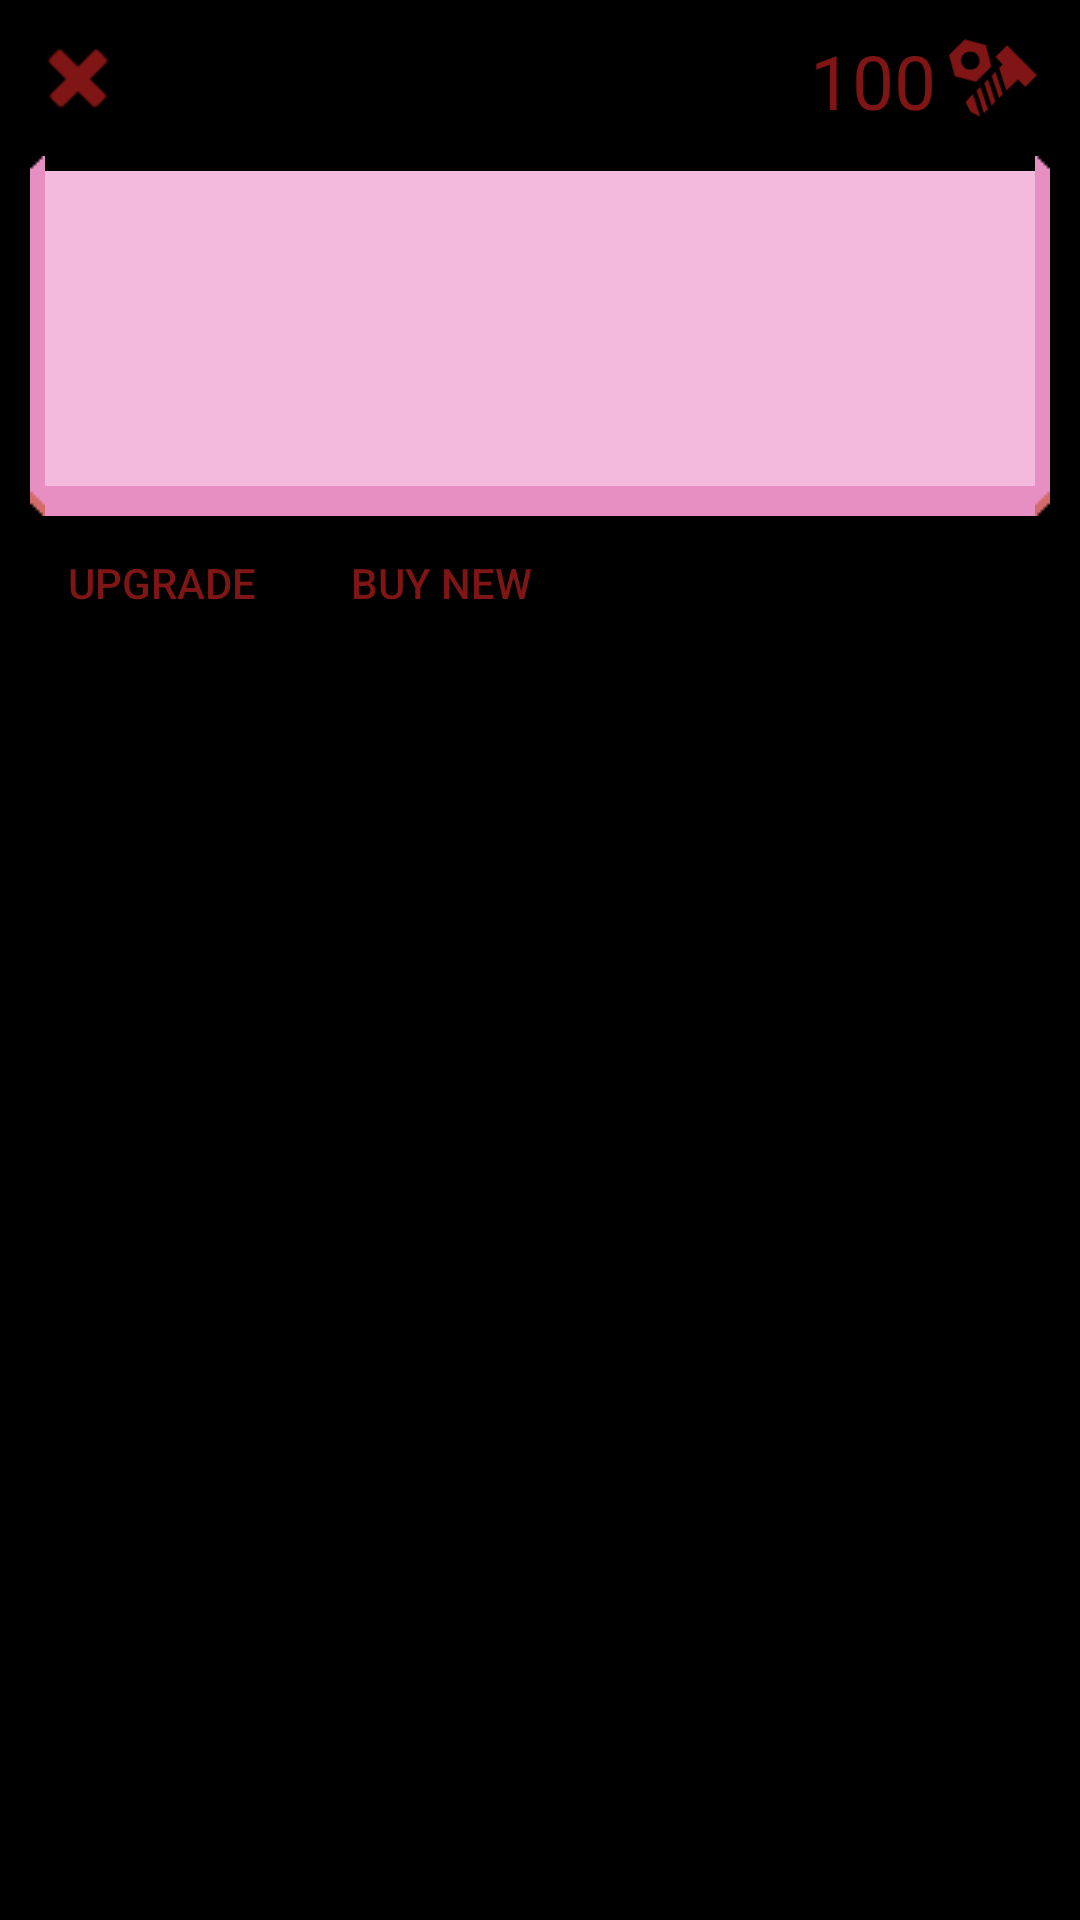

Here is an Android app screen rendered from its layout file. Give the layout XML and the strings, colors and styles it references.
<!-- AndroidManifest.xml: application theme AppTheme -->
<!-- res/layout/activity_inventory.xml -->
<?xml version="1.0" encoding="utf-8"?>
<RelativeLayout xmlns:android="http://schemas.android.com/apk/res/android"
    android:background="@color/inventory_main_background"
    android:layout_width="match_parent"
    android:layout_height="match_parent">


    <RelativeLayout
        android:id="@+id/inventory_layout_scrap"
        android:padding="10dp"
        android:layout_alignParentTop="true"
        android:layout_alignParentEnd="true"
        android:layout_width="match_parent"
        android:layout_height="wrap_content">

        <ImageButton
            android:id="@+id/inventory_button_exit"
            style="@style/InventoryButton"
            android:layout_alignParentStart="true"
            android:src="@android:drawable/ic_delete"
            android:tint="@color/inventory_text_color"
            android:gravity="center" />

        <include layout="@layout/label_scrap"
            android:layout_alignParentEnd="true"
            android:layout_alignTop="@+id/inventory_button_exit"
            android:layout_alignBottom="@id/inventory_button_exit"
            android:layout_width="wrap_content"
            android:layout_height="wrap_content" />

    </RelativeLayout>


    <RelativeLayout
        android:id="@+id/inventory_frame_flail"
        android:layout_marginStart="10dp"
        android:layout_marginEnd="10dp"
        android:paddingStart="5dp"
        android:paddingEnd="5dp"
        android:paddingTop="5dp"
        android:paddingBottom="10dp"
        android:background="@drawable/inventory_background"
        android:layout_below="@+id/inventory_layout_scrap"
        android:layout_width="match_parent"
        android:layout_height="120dp">

        <FrameLayout
            android:background="@color/inventory_light_background"
            android:layout_width="match_parent"
            android:layout_height="match_parent" />

        <android.support.v7.widget.RecyclerView
            xmlns:android="http://schemas.android.com/apk/res/android"
            android:background="@drawable/inventory_border"
            android:id="@+id/rView"
            android:layout_width="match_parent"
            android:layout_height="match_parent" />

        <FrameLayout
            android:background="@drawable/inventory_border"
            android:layout_alignTop="@+id/rView"
            android:layout_width="match_parent"
            android:layout_height="match_parent" />

    </RelativeLayout>

    <Button
        android:id="@+id/inventory_button_upgrade"
        android:text="@string/inventory_button_upgrade"
        style="@style/InventoryButton"
        android:layout_marginTop="-2dp"
        android:layout_below="@+id/inventory_frame_flail"
        android:layout_alignStart="@+id/inventory_frame_flail" />

    <Button
        android:id="@+id/inventory_button_buy"
        android:text="@string/inventory_button_buy"
        style="@style/InventoryButton"
        android:layout_marginStart="5dp"
        android:layout_alignTop="@+id/inventory_button_upgrade"
        android:layout_toEndOf="@+id/inventory_button_upgrade" />
</RelativeLayout>
<!-- res/layout/label_scrap.xml (included above) -->
<?xml version="1.0" encoding="utf-8"?>
<LinearLayout xmlns:android="http://schemas.android.com/apk/res/android"
    android:background="@drawable/inventory_button"
    android:paddingStart="10dp"
    android:paddingEnd="4dp"
    android:gravity="center_vertical"
    android:orientation="horizontal"
    android:layout_width="wrap_content"
    android:layout_height="wrap_content">

    <TextView
        android:id="@+id/scrap_label_text"
        android:textColor="@color/inventory_text_color"
        android:text="100"
        android:textSize="25sp"
        android:layout_width="wrap_content"
        android:layout_height="wrap_content" />

    <ImageView
        android:id="@+id/inventory_icon_scrap"
        android:src="@drawable/icon_scrap"
        android:tint="@color/inventory_text_color"
        android:layout_marginStart="4dp"
        android:layout_width="30dp"
        android:layout_height="30dp" />
</LinearLayout>
<!-- resources referenced by this layout -->
<resources>
  <color name="inventory_light_background">#F4BADD</color>
  <color name="inventory_main_background">#000000</color>
  <color name="inventory_text_color">#801515</color>
  <!-- drawable icon_scrap: png bitmap (drawable, 1149 bytes) -->
  <string name="inventory_button_buy">Buy new</string>
  <string name="inventory_button_upgrade">Upgrade</string>
  <style name="InventoryButton">
          <item name="android:textColor">@color/inventory_text_color</item>
          <item name="android:layout_width">wrap_content</item>
          <item name="android:layout_height">wrap_content</item>
          <item name="android:background">@drawable/inventory_button</item>
      </style>
  <style name="AppTheme" parent="Theme.AppCompat.Light.DarkActionBar">
          
      </style>
</resources>
